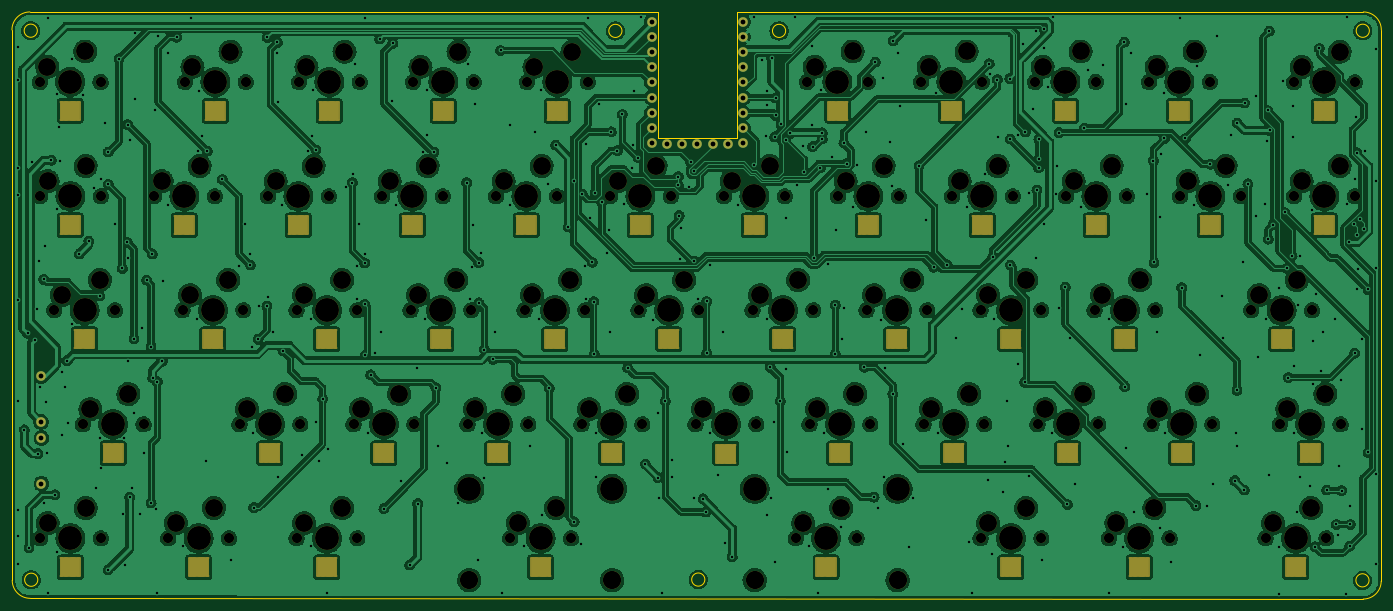
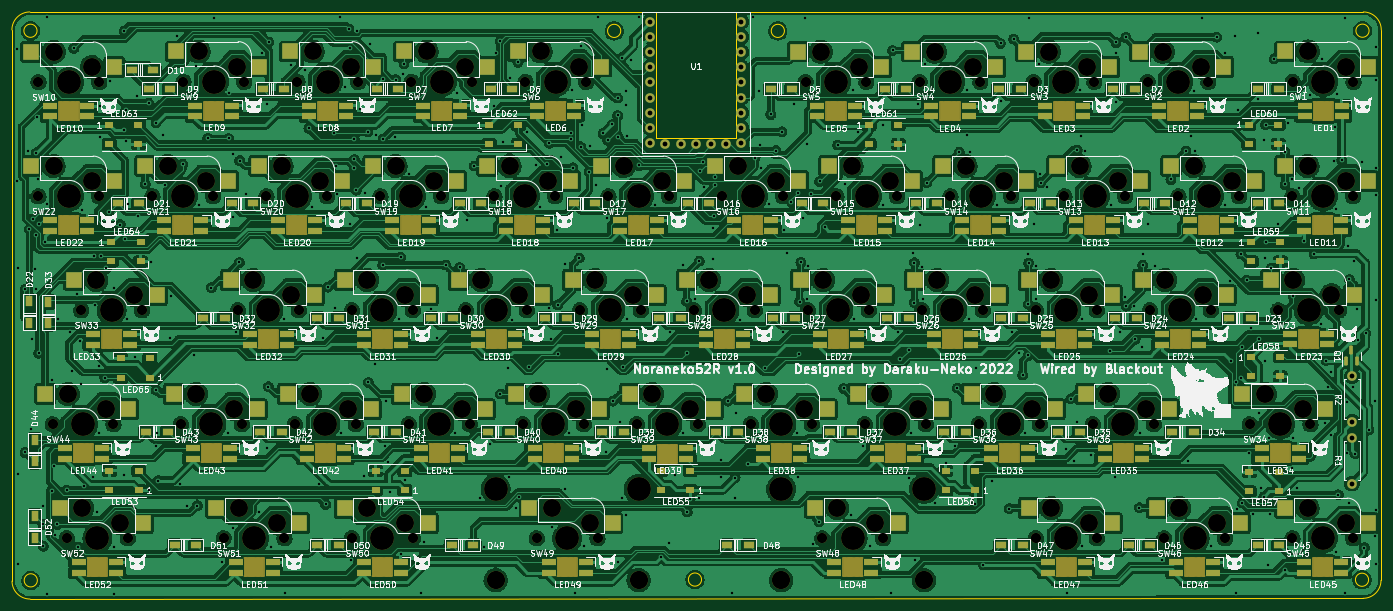
Circuit board: 9 layer files. Board 228.8 x 98.1 mm.
- bottom_copper: noraneko52r-B_Cu.gbr (1610287 bytes)
- bottom_mask: noraneko52r-B_Mask.gbr (38782 bytes)
- bottom_silk: noraneko52r-B_Silkscreen.gbr (1870000 bytes)
- outline: noraneko52r-Edge_Cuts.gbr (2010 bytes)
- top_copper: noraneko52r-F_Cu.gbr (1730676 bytes)
- top_mask: noraneko52r-F_Mask.gbr (24462 bytes)
- top_silk: noraneko52r-F_Silkscreen.gbr (510 bytes)
- drill: noraneko52r-NPTH.drl (31665 bytes)
- drill: noraneko52r-PTH.drl (9088 bytes)

=== bottom_copper: noraneko52r-B_Cu.gbr (1610287 bytes, source omitted) ===
=== bottom_mask: noraneko52r-B_Mask.gbr (38782 bytes, source omitted) ===
=== bottom_silk: noraneko52r-B_Silkscreen.gbr (1870000 bytes, source omitted) ===
=== outline: noraneko52r-Edge_Cuts.gbr ===
G04 #@! TF.GenerationSoftware,KiCad,Pcbnew,(6.0.9)*
G04 #@! TF.CreationDate,2023-01-04T22:16:12+09:00*
G04 #@! TF.ProjectId,noraneko52r,6e6f7261-6e65-46b6-9f35-32722e6b6963,rev?*
G04 #@! TF.SameCoordinates,Original*
G04 #@! TF.FileFunction,Profile,NP*
%FSLAX46Y46*%
G04 Gerber Fmt 4.6, Leading zero omitted, Abs format (unit mm)*
G04 Created by KiCad (PCBNEW (6.0.9)) date 2023-01-04 22:16:12*
%MOMM*%
%LPD*%
G01*
G04 APERTURE LIST*
G04 #@! TA.AperFunction,Profile*
%ADD10C,0.200000*%
G04 #@! TD*
G04 #@! TA.AperFunction,Profile*
%ADD11C,0.150000*%
G04 #@! TD*
G04 APERTURE END LIST*
D10*
X103237010Y-125285590D02*
G75*
G03*
X106237000Y-128285590I2999990J-10D01*
G01*
D11*
X232480000Y-33460000D02*
G75*
G03*
X232480000Y-33460000I-1100000J0D01*
G01*
D10*
X106237000Y-128285590D02*
X329000026Y-128404334D01*
D11*
X330020000Y-33440000D02*
G75*
G03*
X330020000Y-33440000I-1100000J0D01*
G01*
D10*
X224370000Y-30300000D02*
X224370000Y-51380000D01*
X106192000Y-30300000D02*
G75*
G03*
X103192000Y-33300000I0J-3000000D01*
G01*
D11*
X329970000Y-125280000D02*
G75*
G03*
X329970000Y-125280000I-1100000J0D01*
G01*
X205130000Y-33460000D02*
G75*
G03*
X205130000Y-33460000I-1100000J0D01*
G01*
D10*
X329018667Y-30300000D02*
X224370000Y-30300000D01*
D11*
X107430000Y-33430000D02*
G75*
G03*
X107430000Y-33430000I-1100000J0D01*
G01*
D10*
X224370000Y-51380000D02*
X211090000Y-51380000D01*
X103192000Y-33300000D02*
X103237000Y-125285590D01*
D11*
X107510000Y-125180000D02*
G75*
G03*
X107510000Y-125180000I-1100000J0D01*
G01*
D10*
X329000026Y-128404326D02*
G75*
G03*
X332000026Y-125404334I-26J3000026D01*
G01*
X211090000Y-30300000D02*
X106192000Y-30300000D01*
D11*
X218980000Y-125150000D02*
G75*
G03*
X218980000Y-125150000I-1100000J0D01*
G01*
D10*
X211090000Y-30300000D02*
X211090000Y-51380000D01*
X332000026Y-125404334D02*
X332018666Y-33300000D01*
X332018700Y-33300000D02*
G75*
G03*
X329018667Y-30300000I-3000000J0D01*
G01*
M02*

=== top_copper: noraneko52r-F_Cu.gbr (1730676 bytes, source omitted) ===
=== top_mask: noraneko52r-F_Mask.gbr (24462 bytes, source omitted) ===
=== top_silk: noraneko52r-F_Silkscreen.gbr ===
G04 #@! TF.GenerationSoftware,KiCad,Pcbnew,(6.0.9)*
G04 #@! TF.CreationDate,2023-01-04T22:16:12+09:00*
G04 #@! TF.ProjectId,noraneko52r,6e6f7261-6e65-46b6-9f35-32722e6b6963,rev?*
G04 #@! TF.SameCoordinates,Original*
G04 #@! TF.FileFunction,Legend,Top*
G04 #@! TF.FilePolarity,Positive*
%FSLAX46Y46*%
G04 Gerber Fmt 4.6, Leading zero omitted, Abs format (unit mm)*
G04 Created by KiCad (PCBNEW (6.0.9)) date 2023-01-04 22:16:12*
%MOMM*%
%LPD*%
G01*
G04 APERTURE LIST*
G04 APERTURE END LIST*
M02*

=== drill: noraneko52r-NPTH.drl (31665 bytes, source omitted) ===
=== drill: noraneko52r-PTH.drl (9088 bytes, source omitted) ===
